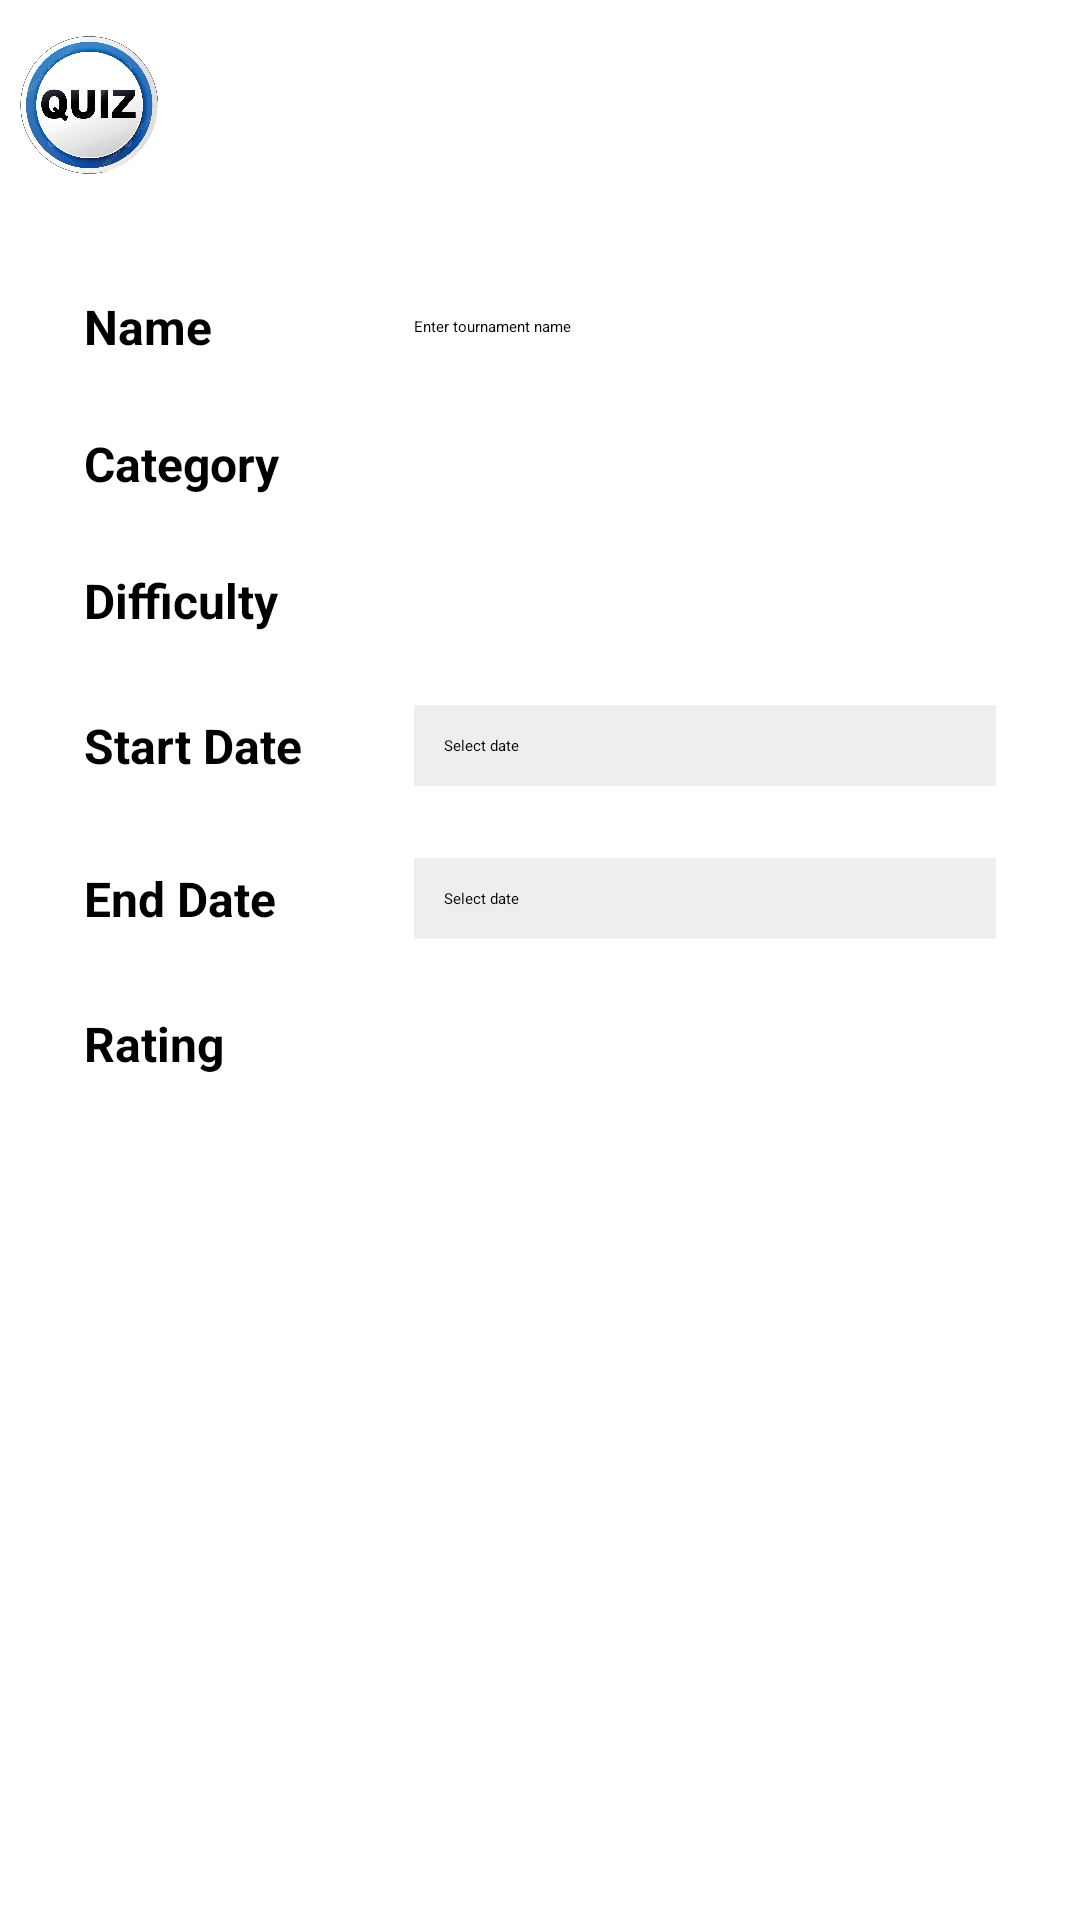

Layout XML and referenced resources for this Android screen:
<!-- AndroidManifest.xml: application theme Theme.Quiz -->
<!-- res/layout/activity_create_tournament.xml -->
<?xml version="1.0" encoding="utf-8"?>
<LinearLayout xmlns:android="http://schemas.android.com/apk/res/android"
    android:layout_width="match_parent"
    android:layout_height="match_parent"
    android:id="@+id/main">

    <LinearLayout
        android:orientation="vertical"
        android:layout_width="match_parent"
        android:layout_height="match_parent">

        
        <include
            layout="@layout/layout_common_header"
            android:id="@+id/header" />

        <LinearLayout
            style="@style/InnerLayout"
            android:gravity="top">

            
            <LinearLayout
                android:orientation="horizontal"
                android:layout_width="match_parent"
                android:layout_height="wrap_content"
                android:gravity="center_vertical"
                android:padding="12dp">

                <TextView
                    android:layout_width="110dp"
                    android:layout_height="wrap_content"
                    android:text="Name"
                    android:textStyle="bold"
                    android:textSize="16sp" />

                <EditText
                    android:id="@+id/etName"
                    android:layout_width="0dp"
                    android:layout_height="wrap_content"
                    android:layout_weight="1"
                    android:hint="Enter tournament name" />
            </LinearLayout>

            
            <LinearLayout
                android:orientation="horizontal"
                android:layout_width="match_parent"
                android:layout_height="wrap_content"
                android:gravity="center_vertical"
                android:padding="12dp">

                <TextView
                    android:layout_width="110dp"
                    android:layout_height="wrap_content"
                    android:text="Category"
                    android:textStyle="bold"
                    android:textSize="16sp" />

                <Spinner
                    android:id="@+id/spCategory"
                    android:layout_width="0dp"
                    android:layout_height="wrap_content"
                    android:layout_weight="1" />
            </LinearLayout>

            
            <LinearLayout
                android:orientation="horizontal"
                android:layout_width="match_parent"
                android:layout_height="wrap_content"
                android:gravity="center_vertical"
                android:padding="12dp">

                <TextView
                    android:layout_width="110dp"
                    android:layout_height="wrap_content"
                    android:text="Difficulty"
                    android:textStyle="bold"
                    android:textSize="16sp" />

                <Spinner
                    android:id="@+id/spDifficulty"
                    android:layout_width="0dp"
                    android:layout_height="wrap_content"
                    android:layout_weight="1" />
            </LinearLayout>

            
            <LinearLayout
                android:orientation="horizontal"
                android:layout_width="match_parent"
                android:layout_height="wrap_content"
                android:gravity="center_vertical"
                android:padding="12dp">

                <TextView
                    android:layout_width="110dp"
                    android:layout_height="wrap_content"
                    android:text="Start Date"
                    android:textStyle="bold"
                    android:textSize="16sp" />

                <TextView
                    android:id="@+id/tvStartDate"
                    android:layout_width="0dp"
                    android:layout_height="wrap_content"
                    android:layout_weight="1"
                    android:padding="10dp"
                    android:background="#EEEEEE"
                    android:text="Select date" />
            </LinearLayout>

            
            <LinearLayout
                android:orientation="horizontal"
                android:layout_width="match_parent"
                android:layout_height="wrap_content"
                android:gravity="center_vertical"
                android:padding="12dp">

                <TextView
                    android:layout_width="110dp"
                    android:layout_height="wrap_content"
                    android:text="End Date"
                    android:textStyle="bold"
                    android:textSize="16sp" />

                <TextView
                    android:id="@+id/tvEndDate"
                    android:layout_width="0dp"
                    android:layout_height="wrap_content"
                    android:layout_weight="1"
                    android:padding="10dp"
                    android:background="#EEEEEE"
                    android:text="Select date" />
            </LinearLayout>

            
            <LinearLayout
                android:orientation="horizontal"
                android:layout_width="match_parent"
                android:layout_height="wrap_content"
                android:gravity="center_vertical"
                android:padding="12dp">

                <TextView
                    android:layout_width="110dp"
                    android:layout_height="wrap_content"
                    android:text="Rating"
                    android:textStyle="bold"
                    android:textSize="16sp" />

                <RatingBar
                    android:id="@+id/ratingBar"
                    android:layout_width="245dp"
                    android:layout_height="wrap_content"
                    android:numStars="5"
                    android:scaleX="0.6"
                    android:scaleY="0.6"
                    android:stepSize="0.5"
                    android:translationX="-36dp" />
            </LinearLayout>

            
            <Button
                android:id="@+id/btnCreate"
                android:layout_width="match_parent"
                android:layout_height="wrap_content"
                android:text="Create Tournament"
                style="@style/AppButtonPrimaryStyle"
                android:layout_marginTop="20dp" />

            
            <ProgressBar
                android:id="@+id/progressBar"
                android:layout_width="wrap_content"
                android:layout_height="wrap_content"
                android:visibility="gone"
                android:layout_gravity="center"
                android:layout_marginTop="20dp" />

        </LinearLayout>
    </LinearLayout>

</LinearLayout>
<!-- res/layout/layout_common_header.xml (included above) -->
<RelativeLayout xmlns:android="http://schemas.android.com/apk/res/android"
    android:layout_width="match_parent"
    android:layout_height="70dp"
    android:background="@drawable/title_bar">

    
    <ImageView
        android:id="@+id/imgHeaderLogo"
        android:layout_width="56dp"
        android:layout_height="50dp"
        android:src="@drawable/logo2"
        android:layout_alignParentStart="true"
        android:layout_centerVertical="true"
        android:layout_marginStart="2dp"/>

    
    <TextView
        android:id="@+id/tvHeaderTitle"
        android:layout_width="wrap_content"
        android:layout_height="wrap_content"
        android:text="Quiz"
        android:textColor="@android:color/white"
        android:textSize="22sp"
        android:textStyle="bold"
        android:layout_centerVertical="true"
        android:layout_centerHorizontal="true"/>

    
    <LinearLayout
        android:id="@+id/rightContainer"
        android:layout_width="wrap_content"
        android:layout_height="wrap_content"
        android:layout_alignParentEnd="true"
        android:layout_centerVertical="true"
        android:layout_marginEnd="4dp"
        android:orientation="horizontal"
        android:gravity="center_vertical">

        <TextView
            android:id="@+id/tvHeaderUsername"
            android:layout_width="wrap_content"
            android:layout_height="wrap_content"
            android:textColor="@android:color/white"
            android:textSize="16sp"
            android:layout_marginEnd="6dp"/>

    </LinearLayout>

</RelativeLayout>
<!-- resources referenced by this layout -->
<resources>
  <!-- drawable logo2: png bitmap (drawable, 178721 bytes) -->
  <style name="AppButtonPrimaryStyle" parent="Widget.Material3.Button">
          <item name="android:backgroundTint">@color/btn_primary_bg</item>
          <item name="android:textColor">@android:color/white</item>
          <item name="android:textSize">18sp</item>
          <item name="android:textStyle">bold</item>
      </style>
  <style name="InnerLayout">
          <item name="android:orientation">vertical</item>
          <item name="android:layout_width">match_parent</item>
          <item name="android:layout_height">match_parent</item>
          <item name="android:gravity">center_vertical</item>
          <item name="android:padding">16dp</item>
      </style>
</resources>
